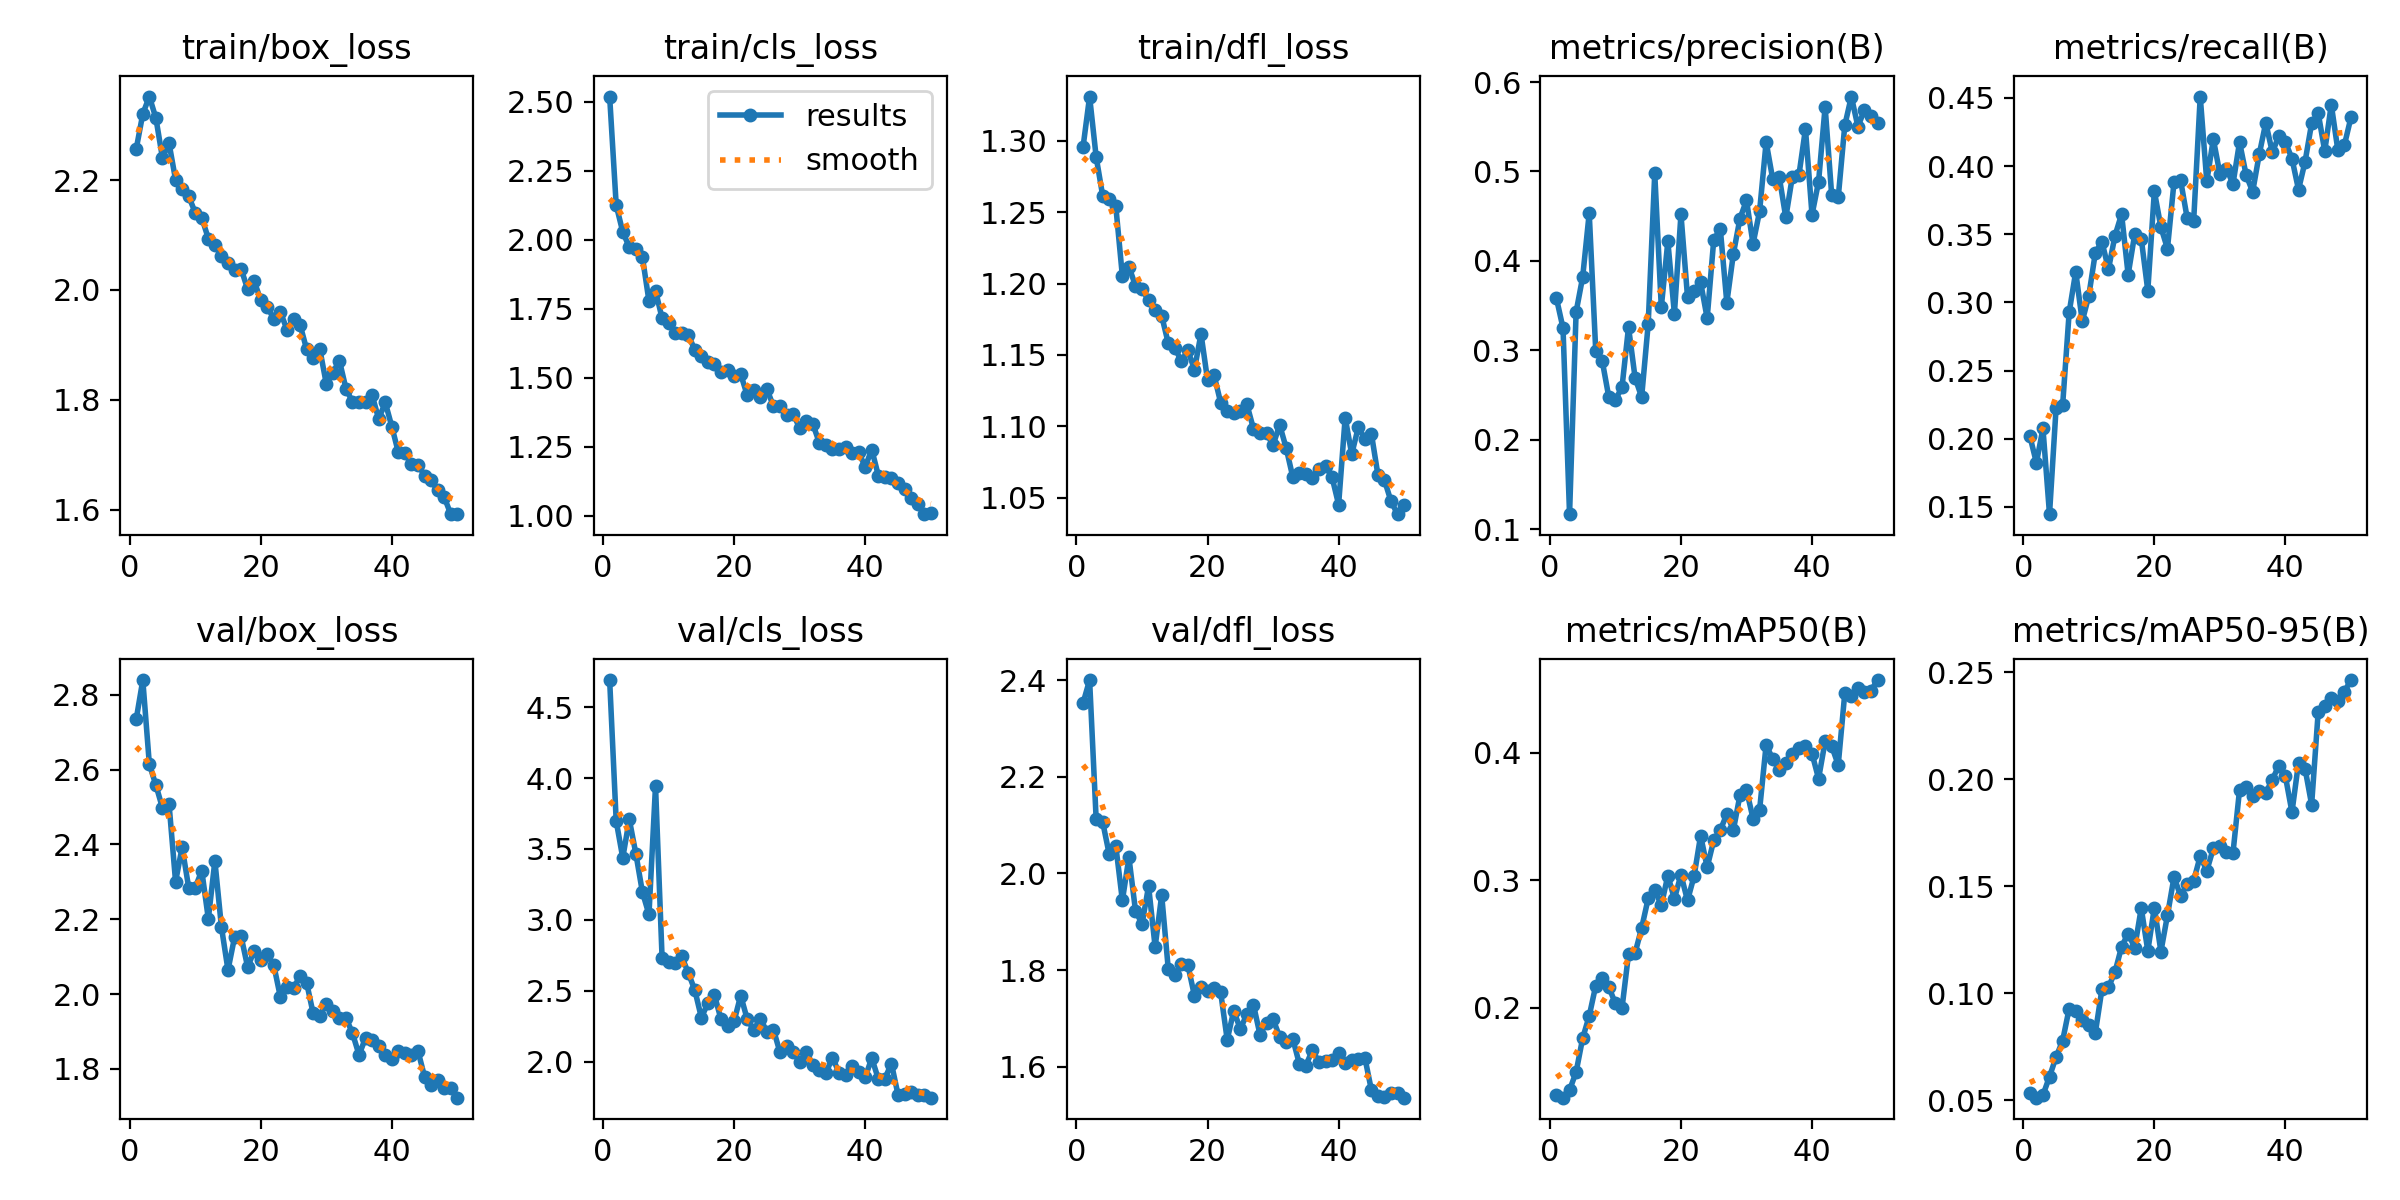

Source data for this figure (header and first rows):
epoch, time, train/box_loss, train/cls_loss, train/dfl_loss, metrics/precision(B), metrics/recall(B), metrics/mAP50(B), metrics/mAP50-95(B), val/box_loss, val/cls_loss, val/dfl_loss, lr/pg0, lr/pg1, lr/pg2
1, 78.63, 2.257, 2.519, 1.296, 0.3582, 0.2021, 0.1316, 0.0534, 2.735, 4.691, 2.353, 0.0003321, 0.0003321, 0.0003321
2, 152.8, 2.321, 2.126, 1.331, 0.3251, 0.1824, 0.1293, 0.05126, 2.84, 3.696, 2.401, 0.0006523, 0.0006523, 0.0006523
3, 226.7, 2.352, 2.029, 1.289, 0.1169, 0.2076, 0.1353, 0.05247, 2.614, 3.438, 2.112, 0.0009592, 0.0009592, 0.0009592
4, 300.7, 2.313, 1.973, 1.261, 0.343, 0.1447, 0.1494, 0.06107, 2.559, 3.708, 2.106, 0.0009406, 0.0009406, 0.0009406
5, 375.3, 2.241, 1.967, 1.259, 0.3819, 0.2224, 0.176, 0.07024, 2.498, 3.466, 2.039, 0.0009208, 0.0009208, 0.0009208
6, 450.1, 2.268, 1.937, 1.254, 0.4534, 0.2245, 0.1934, 0.07782, 2.509, 3.195, 2.057, 0.000901, 0.000901, 0.000901
7, 524, 2.201, 1.778, 1.205, 0.2988, 0.2927, 0.2173, 0.0929, 2.301, 3.038, 1.944, 0.0008812, 0.0008812, 0.0008812
8, 598, 2.183, 1.815, 1.212, 0.2877, 0.3224, 0.2229, 0.09175, 2.393, 3.945, 2.033, 0.0008614, 0.0008614, 0.0008614
9, 671.6, 2.171, 1.716, 1.198, 0.2473, 0.2862, 0.216, 0.08745, 2.285, 2.733, 1.923, 0.0008416, 0.0008416, 0.0008416
10, 745.5, 2.141, 1.7, 1.196, 0.245, 0.305, 0.2032, 0.08518, 2.285, 2.704, 1.895, 0.0008218, 0.0008218, 0.0008218
11, 819.9, 2.132, 1.662, 1.188, 0.2586, 0.3366, 0.1994, 0.08169, 2.33, 2.694, 1.974, 0.000802, 0.000802, 0.000802
12, 893.8, 2.094, 1.662, 1.182, 0.3259, 0.3446, 0.242, 0.1019, 2.201, 2.742, 1.848, 0.0007822, 0.0007822, 0.0007822
13, 967.6, 2.082, 1.656, 1.177, 0.2693, 0.3245, 0.2427, 0.1029, 2.356, 2.626, 1.955, 0.0007624, 0.0007624, 0.0007624
14, 1041, 2.062, 1.6, 1.158, 0.2478, 0.3491, 0.2624, 0.11, 2.179, 2.504, 1.803, 0.0007426, 0.0007426, 0.0007426
15, 1115, 2.049, 1.58, 1.155, 0.3293, 0.3648, 0.2856, 0.1217, 2.064, 2.31, 1.79, 0.0007228, 0.0007228, 0.0007228
16, 1189, 2.037, 1.557, 1.146, 0.4978, 0.3204, 0.2924, 0.1279, 2.152, 2.413, 1.814, 0.000703, 0.000703, 0.000703
17, 1264, 2.039, 1.55, 1.153, 0.3483, 0.35, 0.2801, 0.1213, 2.154, 2.468, 1.81, 0.0006832, 0.0006832, 0.0006832
18, 1340, 2.001, 1.521, 1.14, 0.4218, 0.3469, 0.3035, 0.1398, 2.072, 2.297, 1.747, 0.0006634, 0.0006634, 0.0006634
19, 1420, 2.016, 1.528, 1.165, 0.3409, 0.3086, 0.2853, 0.1199, 2.115, 2.248, 1.766, 0.0006436, 0.0006436, 0.0006436
20, 1496, 1.981, 1.508, 1.132, 0.452, 0.3815, 0.3042, 0.14, 2.091, 2.287, 1.757, 0.0006238, 0.0006238, 0.0006238
21, 1572, 1.969, 1.513, 1.136, 0.3598, 0.3552, 0.284, 0.1195, 2.106, 2.466, 1.763, 0.000604, 0.000604, 0.000604
22, 1649, 1.948, 1.436, 1.117, 0.3663, 0.3395, 0.303, 0.1364, 2.076, 2.298, 1.754, 0.0005842, 0.0005842, 0.0005842
23, 1726, 1.96, 1.457, 1.111, 0.3762, 0.3882, 0.3348, 0.1543, 1.992, 2.223, 1.656, 0.0005644, 0.0005644, 0.0005644
24, 1803, 1.928, 1.431, 1.109, 0.336, 0.3897, 0.3101, 0.1456, 2.018, 2.302, 1.716, 0.0005446, 0.0005446, 0.0005446
25, 1880, 1.948, 1.459, 1.111, 0.4231, 0.3622, 0.3311, 0.1509, 2.016, 2.21, 1.678, 0.0005248, 0.0005248, 0.0005248
26, 1957, 1.937, 1.396, 1.115, 0.4361, 0.3601, 0.3392, 0.1526, 2.048, 2.224, 1.709, 0.000505, 0.000505, 0.000505
27, 2034, 1.892, 1.397, 1.098, 0.3533, 0.451, 0.3516, 0.1641, 2.03, 2.065, 1.729, 0.0004852, 0.0004852, 0.0004852
28, 2111, 1.876, 1.364, 1.095, 0.408, 0.3888, 0.3393, 0.1572, 1.948, 2.113, 1.666, 0.0004654, 0.0004654, 0.0004654
29, 2187, 1.893, 1.369, 1.095, 0.4472, 0.4198, 0.3664, 0.1677, 1.942, 2.071, 1.69, 0.0004456, 0.0004456, 0.0004456
30, 2264, 1.829, 1.317, 1.087, 0.4677, 0.3944, 0.3709, 0.1686, 1.975, 1.995, 1.698, 0.0004258, 0.0004258, 0.0004258
31, 2341, 1.849, 1.341, 1.101, 0.4191, 0.3981, 0.3482, 0.1662, 1.954, 2.071, 1.662, 0.000406, 0.000406, 0.000406
32, 2417, 1.871, 1.333, 1.085, 0.4555, 0.387, 0.355, 0.1656, 1.935, 1.975, 1.651, 0.0003862, 0.0003862, 0.0003862
33, 2490, 1.82, 1.264, 1.065, 0.533, 0.4176, 0.4062, 0.195, 1.937, 1.938, 1.658, 0.0003664, 0.0003664, 0.0003664
34, 2567, 1.796, 1.257, 1.067, 0.4916, 0.3936, 0.3949, 0.1965, 1.895, 1.918, 1.606, 0.0003466, 0.0003466, 0.0003466
35, 2644, 1.796, 1.243, 1.067, 0.4939, 0.3812, 0.3865, 0.1923, 1.837, 2.029, 1.602, 0.0003268, 0.0003268, 0.0003268
36, 2720, 1.797, 1.242, 1.064, 0.4485, 0.4085, 0.3916, 0.1943, 1.883, 1.922, 1.634, 0.000307, 0.000307, 0.000307
37, 2795, 1.808, 1.248, 1.07, 0.4943, 0.4318, 0.3992, 0.1936, 1.878, 1.903, 1.609, 0.0002872, 0.0002872, 0.0002872
38, 2868, 1.765, 1.228, 1.072, 0.4959, 0.4102, 0.4034, 0.1998, 1.862, 1.971, 1.612, 0.0002674, 0.0002674, 0.0002674
39, 2941, 1.795, 1.229, 1.064, 0.5475, 0.422, 0.4054, 0.2063, 1.836, 1.928, 1.614, 0.0002476, 0.0002476, 0.0002476
40, 3015, 1.751, 1.177, 1.045, 0.4516, 0.4177, 0.3993, 0.2013, 1.827, 1.889, 1.629, 0.0002278, 0.0002278, 0.0002278
41, 3095, 1.704, 1.239, 1.106, 0.4885, 0.4055, 0.3795, 0.1846, 1.847, 2.025, 1.607, 0.000208, 0.000208, 0.000208
42, 3168, 1.703, 1.145, 1.08, 0.5722, 0.3827, 0.4087, 0.2077, 1.843, 1.878, 1.615, 0.0001882, 0.0001882, 0.0001882
43, 3241, 1.682, 1.139, 1.099, 0.4738, 0.4033, 0.4052, 0.2049, 1.836, 1.88, 1.616, 0.0001684, 0.0001684, 0.0001684
44, 3313, 1.682, 1.138, 1.091, 0.4709, 0.4313, 0.3903, 0.1881, 1.847, 1.986, 1.619, 0.0001486, 0.0001486, 0.0001486
45, 3386, 1.661, 1.118, 1.095, 0.5514, 0.439, 0.4465, 0.2313, 1.779, 1.768, 1.552, 0.0001288, 0.0001288, 0.0001288
46, 3459, 1.654, 1.098, 1.066, 0.5837, 0.411, 0.4447, 0.2341, 1.757, 1.768, 1.539, 0.000109, 0.000109, 0.000109
47, 3531, 1.635, 1.064, 1.062, 0.5502, 0.4451, 0.451, 0.2378, 1.771, 1.782, 1.537, 8.92e-05, 8.92e-05, 8.92e-05
48, 3604, 1.623, 1.043, 1.047, 0.5686, 0.4118, 0.4472, 0.2364, 1.75, 1.762, 1.546, 6.94e-05, 6.94e-05, 6.94e-05
49, 3679, 1.592, 1.005, 1.038, 0.5626, 0.4154, 0.4486, 0.2409, 1.749, 1.763, 1.546, 4.96e-05, 4.96e-05, 4.96e-05
50, 3753, 1.592, 1.011, 1.045, 0.5538, 0.4357, 0.4569, 0.2463, 1.723, 1.745, 1.536, 2.98e-05, 2.98e-05, 2.98e-05
